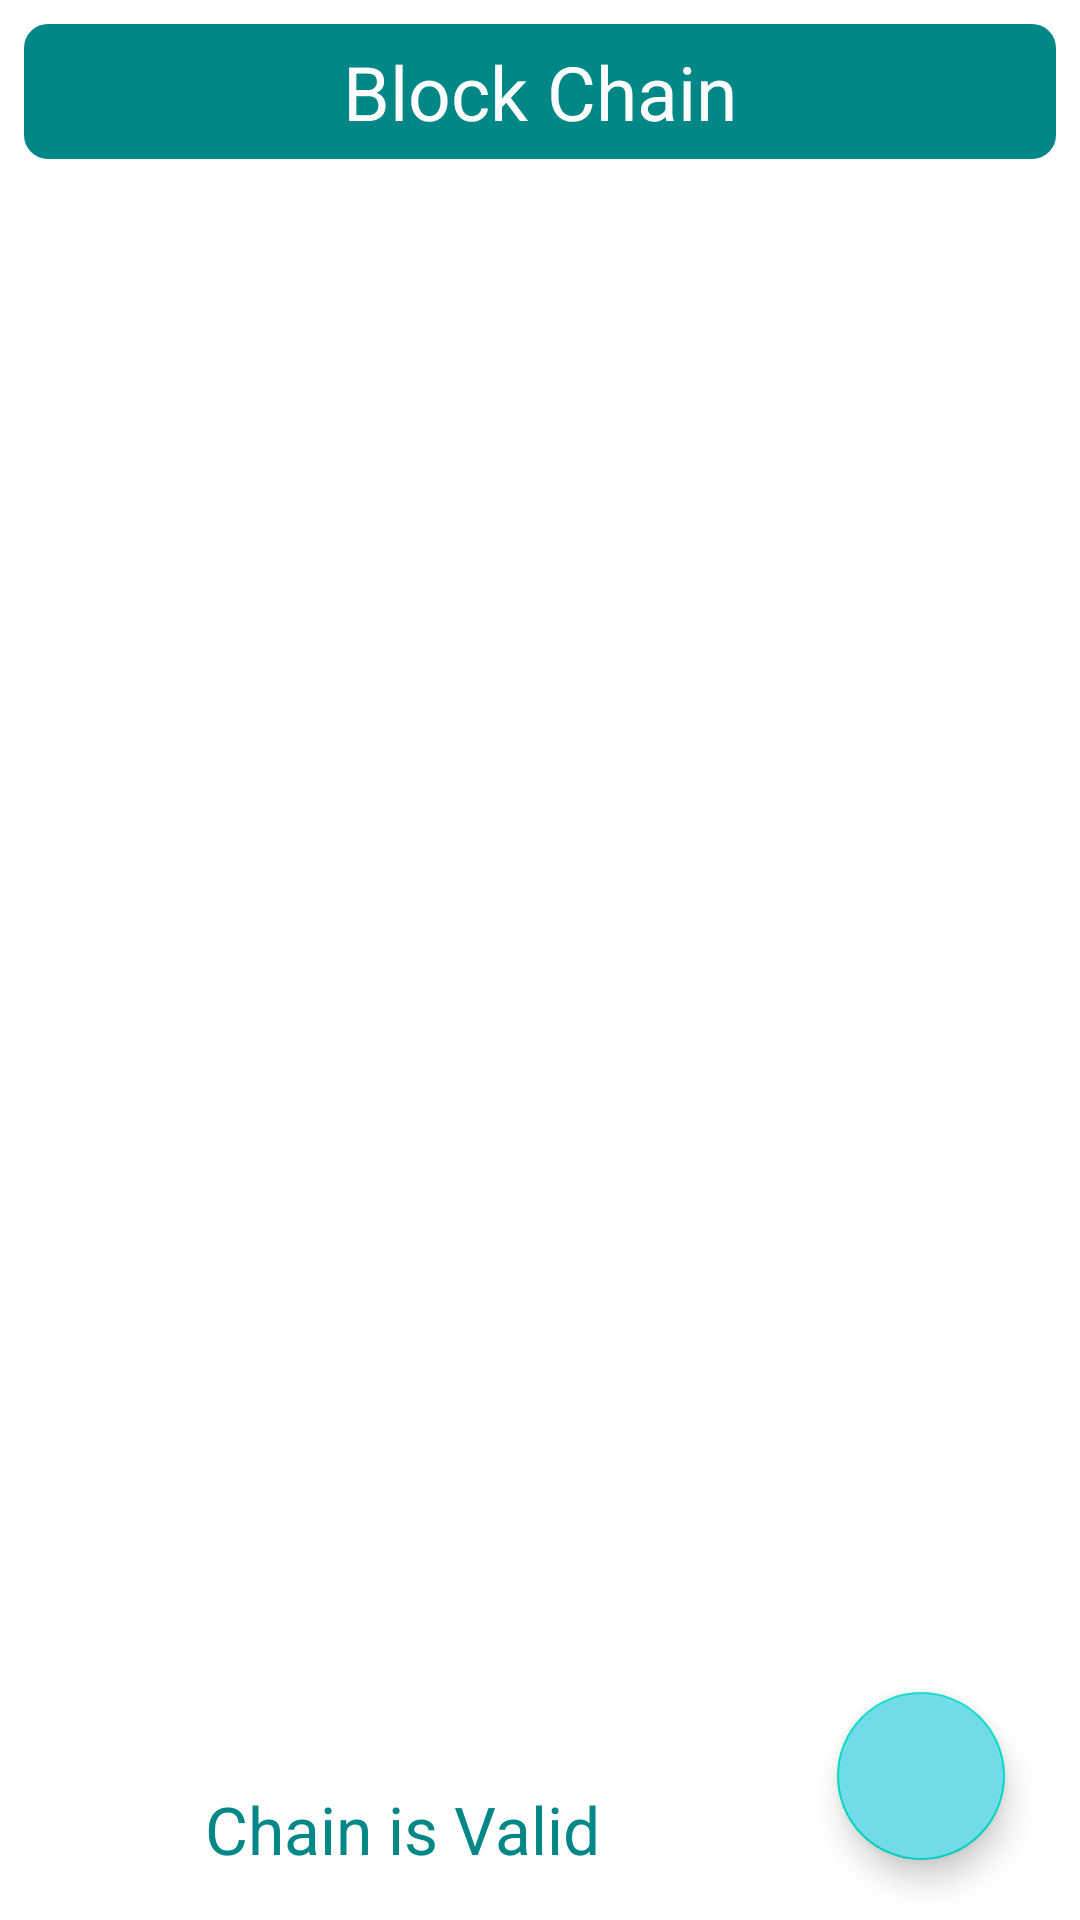

Write the Android layout XML for this screen, with the resource values it uses.
<!-- AndroidManifest.xml: application theme Theme.BlockChainApp -->
<!-- res/layout/activity_main.xml -->
<?xml version="1.0" encoding="utf-8"?>
<RelativeLayout
    xmlns:android="http://schemas.android.com/apk/res/android"
    xmlns:app="http://schemas.android.com/apk/res-auto"
    xmlns:tools="http://schemas.android.com/tools"
    android:layout_width="match_parent"
    android:layout_height="match_parent"
    tools:context=".MainActivity"
    android:background="@color/white">
    <LinearLayout
        android:layout_width="match_parent"
        android:layout_height="45dp"
        android:layout_margin="8dp"
        android:id="@+id/app_name"
        android:background="@drawable/teal_rounded_rect">
        <TextView
            android:layout_width="match_parent"
            android:layout_height="match_parent"
            android:text="Block Chain"
            android:textSize="25dp"
            android:textColor="@color/white"
            android:layout_gravity="center"
            android:gravity="center"/>
    </LinearLayout>
    <androidx.recyclerview.widget.RecyclerView
        android:layout_width="match_parent"
        android:layout_height="match_parent"
        android:id="@+id/rv"
        android:layout_below="@+id/app_name"
        android:layout_above="@+id/valid_check">

    </androidx.recyclerview.widget.RecyclerView>
    <LinearLayout
        android:layout_width="match_parent"
        android:layout_height="50dp"
        android:id="@+id/valid_check"
        android:layout_alignParentBottom="true"
        android:orientation="horizontal"
        android:layout_marginLeft="8dp"
        android:layout_marginRight="100dp"
        android:paddingLeft="4dp"
        android:paddingRight="4dp"
        android:layout_marginBottom="10dp">
        <TextView
            android:layout_width="match_parent"
            android:layout_height="match_parent"
            android:id="@+id/chain_validity"
            android:text="Chain is Valid"
            android:textColor="@color/teal_700"
            android:background="@drawable/grey_rounded_rect"
            android:textSize="22dp"
            android:layout_gravity="center"
            android:gravity="center"
            android:layout_marginTop="5dp"/>
    </LinearLayout>
    <com.google.android.material.floatingactionbutton.FloatingActionButton
        android:layout_width="60dp"
        android:layout_height="60dp"
        android:id="@+id/add_block"
        android:layout_alignParentRight="true"
        android:layout_alignParentBottom="true"
        android:layout_marginBottom="20dp"
        android:layout_marginRight="25dp"
        android:backgroundTint="#72DBE8"
        android:src="@drawable/ic_baseline_add"/>
</RelativeLayout>
<!-- resources referenced by this layout -->
<resources>
  <!-- drawable teal_rounded_rect (drawable-v24) -->
  <shape xmlns:android="http://schemas.android.com/apk/res/android"
      android:shape="rectangle">
  
      <solid android:color="@color/teal_700" />
  
      <corners android:radius="8dp" />
  
  </shape>
  <style name="Theme.BlockChainApp" parent="Theme.MaterialComponents.DayNight.NoActionBar">
          
          <item name="colorPrimary">@color/purple_500</item>
          <item name="colorPrimaryVariant">@color/purple_700</item>
          <item name="colorOnPrimary">@color/white</item>
          
          <item name="colorSecondary">@color/teal_200</item>
          <item name="colorSecondaryVariant">@color/teal_700</item>
          <item name="colorOnSecondary">@color/black</item>
          
          <item name="android:statusBarColor" tools:targetApi="l">?attr/colorPrimaryVariant</item>
          
      </style>
  <!-- not gathered from this repository: default colours our renderer supplied (Android Studio template values) -->
  <color name="purple_500">#FF6200EE</color>
  <color name="purple_700">#FF3700B3</color>
  <color name="teal_200">#FF03DAC5</color>
  <color name="teal_700">#FF018786</color>
  <color name="black">#FF000000</color>
  <color name="white">#FFFFFFFF</color>
</resources>
